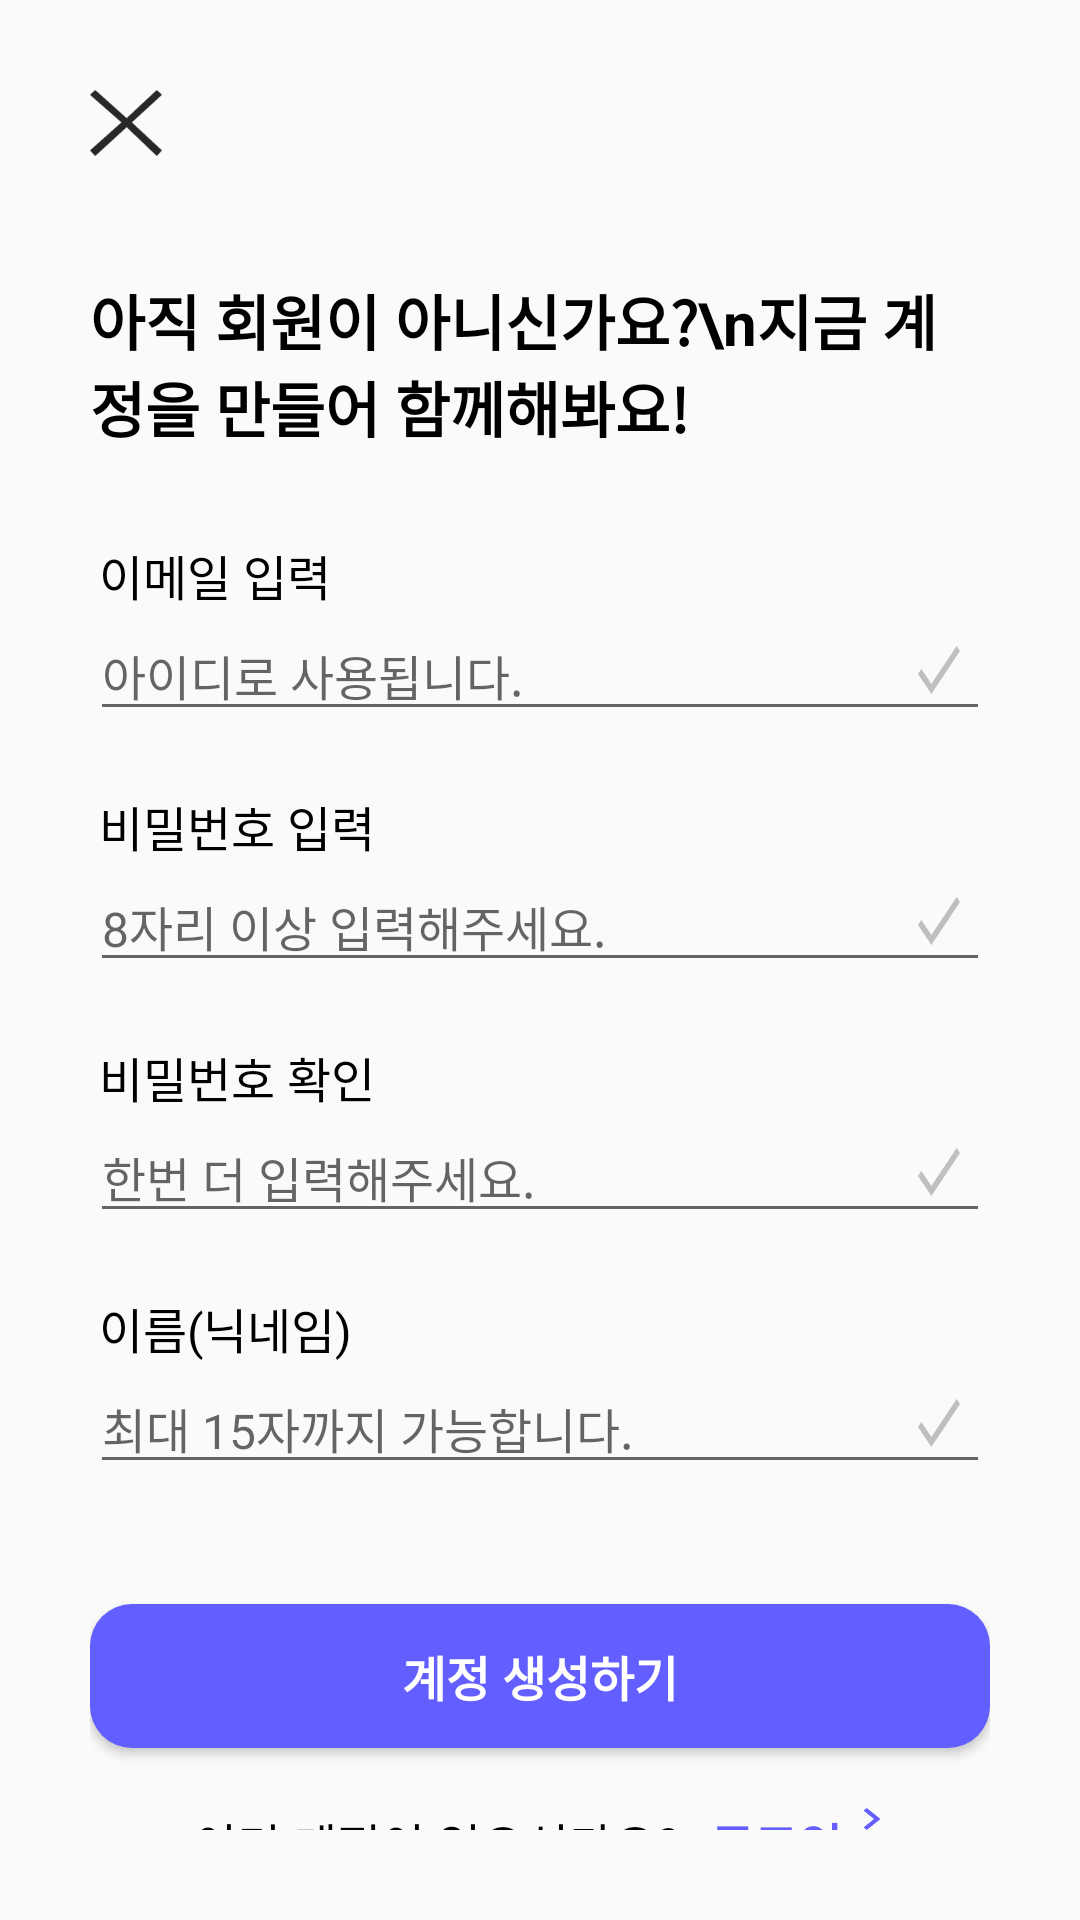

Write the Android layout XML for this screen, with the resource values it uses.
<!-- AndroidManifest.xml: application theme Theme.TimeToCode -->
<!-- res/layout/activity_register.xml -->
<?xml version="1.0" encoding="utf-8"?>
<FrameLayout xmlns:android="http://schemas.android.com/apk/res/android"
    xmlns:tools="http://schemas.android.com/tools"
    android:layout_width="match_parent"
    android:layout_height="match_parent"
    android:orientation="vertical"
    tools:context=".login.RegisterActivity">

    <LinearLayout
        android:layout_width="match_parent"
        android:layout_height="match_parent"
        android:orientation="vertical"
        android:padding="30dp">

        <ImageView
            android:id="@+id/x"
            android:layout_width="24dp"
            android:layout_height="22dp"
            android:src="@drawable/x" />

        <TextView
            android:layout_width="wrap_content"
            android:layout_height="wrap_content"
            android:layout_marginTop="40dp"
            android:text="아직 회원이 아니신가요?\n지금 계정을 만들어 함께해봐요!"
            android:textColor="@color/black"
            android:textSize="20dp"
            android:textStyle="bold" />

        <TextView
            android:layout_width="wrap_content"
            android:layout_height="wrap_content"
            android:layout_marginLeft="3dp"
            android:layout_marginTop="30dp"
            android:text="이메일 입력"
            android:textColor="@color/black"
            android:textSize="16dp" />

        <FrameLayout
            android:layout_width="match_parent"
            android:layout_height="wrap_content">

            <EditText
                android:id="@+id/editId"
                android:layout_width="match_parent"
                android:layout_height="wrap_content"
                android:backgroundTintMode="@color/mainColor"
                android:hint="아이디로 사용됩니다."
                android:textSize="16dp" />

            <ImageView
                android:id="@+id/idUnCheck"
                android:layout_width="wrap_content"
                android:layout_height="wrap_content"
                android:layout_gravity="end|center"
                android:layout_marginRight="10dp"
                android:src="@drawable/uncheckright" />

            <ImageView
                android:id="@+id/idCheck"
                android:layout_width="wrap_content"
                android:layout_height="wrap_content"
                android:layout_gravity="end|center"
                android:layout_marginRight="10dp"
                android:src="@drawable/checkright"
                android:visibility="invisible" />
        </FrameLayout>

        <TextView
            android:layout_width="wrap_content"
            android:layout_height="wrap_content"
            android:layout_marginLeft="3dp"
            android:layout_marginTop="20dp"
            android:text="비밀번호 입력"
            android:textColor="@color/black"
            android:textSize="16dp" />


        <FrameLayout
            android:layout_width="match_parent"
            android:layout_height="wrap_content">

            <EditText
                android:id="@+id/editPw"
                android:layout_width="match_parent"
                android:layout_height="wrap_content"
                android:backgroundTintMode="@color/mainColor"
                android:hint="8자리 이상 입력해주세요."
                android:inputType="textPassword"
                android:textSize="16dp" />

            <ImageView
                android:id="@+id/pwUnCheck"
                android:layout_width="wrap_content"
                android:layout_height="wrap_content"
                android:layout_gravity="end|center"
                android:layout_marginRight="10dp"
                android:src="@drawable/uncheckright" />

            <ImageView
                android:id="@+id/pwCheck"
                android:layout_width="wrap_content"
                android:layout_height="wrap_content"
                android:layout_gravity="end|center"
                android:layout_marginRight="10dp"
                android:src="@drawable/checkright"
                android:visibility="invisible" />
        </FrameLayout>

        <TextView
            android:layout_width="wrap_content"
            android:layout_height="wrap_content"
            android:layout_marginLeft="3dp"
            android:layout_marginTop="20dp"
            android:text="비밀번호 확인"
            android:textColor="@color/black"
            android:textSize="16dp" />

        <FrameLayout
            android:layout_width="match_parent"
            android:layout_height="wrap_content">

            <EditText
                android:id="@+id/editPw2"
                android:layout_width="match_parent"
                android:layout_height="wrap_content"
                android:backgroundTintMode="@color/mainColor"
                android:hint="한번 더 입력해주세요."
                android:inputType="textPassword"
                android:textSize="16dp" />

            <ImageView
                android:id="@+id/pw2UnCheck"
                android:layout_width="wrap_content"
                android:layout_height="wrap_content"
                android:layout_gravity="end|center"
                android:layout_marginRight="10dp"
                android:src="@drawable/uncheckright" />

            <ImageView
                android:id="@+id/pw2Check"
                android:layout_width="wrap_content"
                android:layout_height="wrap_content"
                android:layout_gravity="end|center"
                android:layout_marginRight="10dp"
                android:src="@drawable/checkright"
                android:visibility="invisible" />
        </FrameLayout>

        <TextView
            android:layout_width="wrap_content"
            android:layout_height="wrap_content"
            android:layout_marginLeft="3dp"
            android:layout_marginTop="20dp"
            android:text="이름(닉네임)"
            android:textColor="@color/black"
            android:textSize="16dp" />

        <FrameLayout
            android:layout_width="match_parent"
            android:layout_height="wrap_content">

            <EditText
                android:id="@+id/editName"
                android:layout_width="match_parent"
                android:layout_height="wrap_content"
                android:backgroundTintMode="@color/mainColor"
                android:hint="최대 15자까지 가능합니다."
                android:textSize="16dp" />

            <ImageView
                android:id="@+id/nameUnCheck"
                android:layout_width="wrap_content"
                android:layout_height="wrap_content"
                android:layout_gravity="end|center"
                android:layout_marginRight="10dp"
                android:src="@drawable/uncheckright" />

            <ImageView
                android:id="@+id/nameCheck"
                android:layout_width="wrap_content"
                android:layout_height="wrap_content"
                android:layout_gravity="end|center"
                android:layout_marginRight="10dp"
                android:src="@drawable/checkright"
                android:visibility="invisible" />
        </FrameLayout>

        <Button
            android:id="@+id/btnRegister"
            android:layout_width="match_parent"
            android:layout_height="wrap_content"
            android:layout_marginTop="40dp"
            android:layout_marginBottom="20dp"
            android:background="@drawable/radius2"
            android:text="계정 생성하기"
            android:textColor="@color/white"
            android:textSize="16dp"
            android:textStyle="bold" />

        <LinearLayout
            android:id="@+id/btnLogin"
            android:layout_width="match_parent"
            android:layout_height="wrap_content"
            android:gravity="center"
            android:orientation="horizontal">

            <TextView
                android:layout_width="wrap_content"
                android:layout_height="wrap_content"
                android:text="이미 계정이 있으신가요?"
                android:textColor="@color/black"
                android:textSize="16dp" />

            <TextView
                android:layout_width="wrap_content"
                android:layout_height="wrap_content"
                android:layout_marginLeft="10dp"
                android:text="로그인"
                android:textColor="@color/mainColor"
                android:textSize="16dp"
                android:textStyle="bold" />

            <ImageView
                android:layout_width="wrap_content"
                android:layout_height="wrap_content"
                android:layout_marginLeft="5dp"
                android:src="@drawable/rightstrokright" />
        </LinearLayout>
    </LinearLayout>

    <View
        android:id="@+id/blur"
        android:layout_width="match_parent"
        android:layout_height="match_parent"
        android:background="@color/glassGrey"
        android:visibility="invisible" />
</FrameLayout>
<!-- resources referenced by this layout -->
<resources>
  <color name="black">#FF000000</color>
  <color name="glassGrey">#33D3D3D3</color>
  <color name="mainColor">#645EFF</color>
  <color name="white">#FFFFFFFF</color>
  <!-- drawable checkright (drawable) -->
  <?xml version="1.0" encoding="utf-8"?>
  <layer-list xmlns:android="http://schemas.android.com/apk/res/android">
      <item
          android:drawable="@drawable/check"
          android:width="14dp"
          android:height="16dp">
      </item>
  </layer-list>
  <!-- drawable radius2 (drawable) -->
  <?xml version="1.0" encoding="utf-8"?>
  <shape xmlns:android="http://schemas.android.com/apk/res/android"
      android:shape="rectangle">
      <solid android:color="#625EFF"/>
      <corners android:radius="14dp"/>
  </shape>
  <!-- drawable rightstrokright (drawable) -->
  <?xml version="1.0" encoding="utf-8"?>
  <layer-list xmlns:android="http://schemas.android.com/apk/res/android">
      <item
          android:drawable="@drawable/rightstrok"
          android:width="10dp"
          android:height="13dp">
      </item>
  </layer-list>
  <!-- drawable uncheckright (drawable) -->
  <?xml version="1.0" encoding="utf-8"?>
  <layer-list xmlns:android="http://schemas.android.com/apk/res/android">
      <item
          android:drawable="@drawable/uncheck"
          android:width="14dp"
          android:height="16dp">
      </item>
  </layer-list>
  <!-- drawable x: png bitmap (drawable, 2130 bytes) -->
  <style name="Theme.TimeToCode" parent="Theme.MaterialComponents.Light.NoActionBar.Bridge">
          
          <item name="windowNoTitle">true</item>
          <item name="colorPrimary">@color/purple_500</item>
          <item name="colorPrimaryVariant">@color/purple_700</item>
          <item name="colorOnPrimary">@color/white</item>
          
          <item name="colorSecondary">@color/teal_200</item>
          <item name="colorSecondaryVariant">@color/teal_700</item>
          <item name="colorOnSecondary">@color/black</item>
          
          <item name="android:statusBarColor">?attr/colorPrimaryVariant</item>
          
          <item name="android:timePickerStyle">@style/MyTimePickerStyle</item>
      </style>
  <!-- drawable check: png bitmap (drawable, 852 bytes) -->
  <!-- drawable rightstrok: png bitmap (drawable, 739 bytes) -->
  <!-- drawable uncheck: png bitmap (drawable, 805 bytes) -->
  <color name="purple_500">#FF6200EE</color>
  <color name="purple_700">#FF3700B3</color>
  <color name="teal_200">#FF03DAC5</color>
  <color name="teal_700">#FF018786</color>
  <style name="MyTimePickerStyle" parent="Theme.MaterialComponents.Light.Dialog.Alert.Bridge">
          <item name="android:timePickerStyle">@style/MyPickerSpinner</item>
      </style>
  <style name="MyPickerSpinner" parent="android:Widget.Material.DatePicker">
          <item name="android:datePickerMode">spinner</item>
      </style>
</resources>
